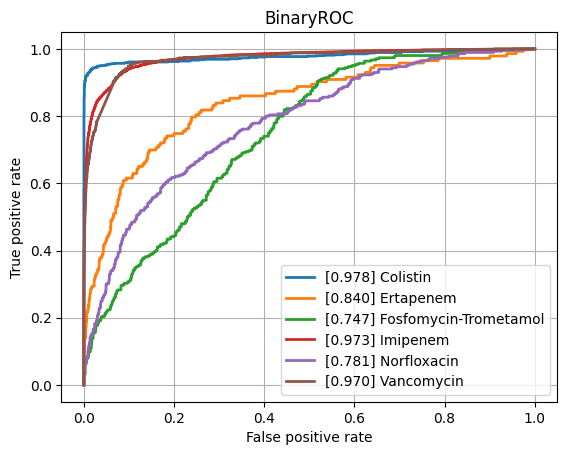

The data file committed next to this chart (first rows):
class, ROCAUC, n_positives, n_negatives
Amikacin, 0.9268, 1111, 5382
Amoxicillin-Clavulanic acid, 0.8881, 4204, 5999
Ampicillin, 0.9093, 10010, 5719
Ampicillin-Amoxicillin, 0.9202, 5567, 1019
Cefazolin, 0.9161, 967, 1146
Cefepime, 0.9029, 3537, 8042
Cefpodoxime, 0.8544, 493, 907
Ceftazidime, 0.8697, 4421, 12101
Ceftriaxone, 0.8687, 3764, 10078
Cefuroxime, 0.9385, 6591, 1688
Ciprofloxacin, 0.8711, 6582, 16405
Clindamycin, 0.8808, 5611, 5661
Colistin, 0.9777, 747, 3632
Cotrimoxazole, 0.866, 8111, 17142
Ertapenem, 0.8403, 143, 5478
Erythromycin, 0.876, 5620, 4537
Fosfomycin, 0.874, 1843, 6914
Fosfomycin-Trometamol, 0.7474, 304, 972
Fusidic acid, 0.8531, 855, 1836
Gentamicin, 0.9577, 9230, 11403
Imipenem, 0.9732, 7693, 15906
Levofloxacin, 0.9161, 3378, 5845
Meropenem, 0.9228, 2436, 15860
Mupirocin, 0.9559, 155, 1235
Nitrofurantoin, 0.8932, 380, 3187
Norfloxacin, 0.7805, 285, 1462
Oxacillin, 0.899, 2791, 3926
Penicillin, 0.9122, 2811, 1022
Piperacillin-Tazobactam, 0.8603, 6313, 13644
Rifampicin, 0.8777, 280, 6931
Teicoplanin, 0.8928, 83, 1854
Tetracycline, 0.8606, 1706, 5308
Tobramycin, 0.914, 1265, 4295
Vancomycin, 0.9696, 594, 12428
micro, 0.9249, , 
macro, 0.8931, , 
